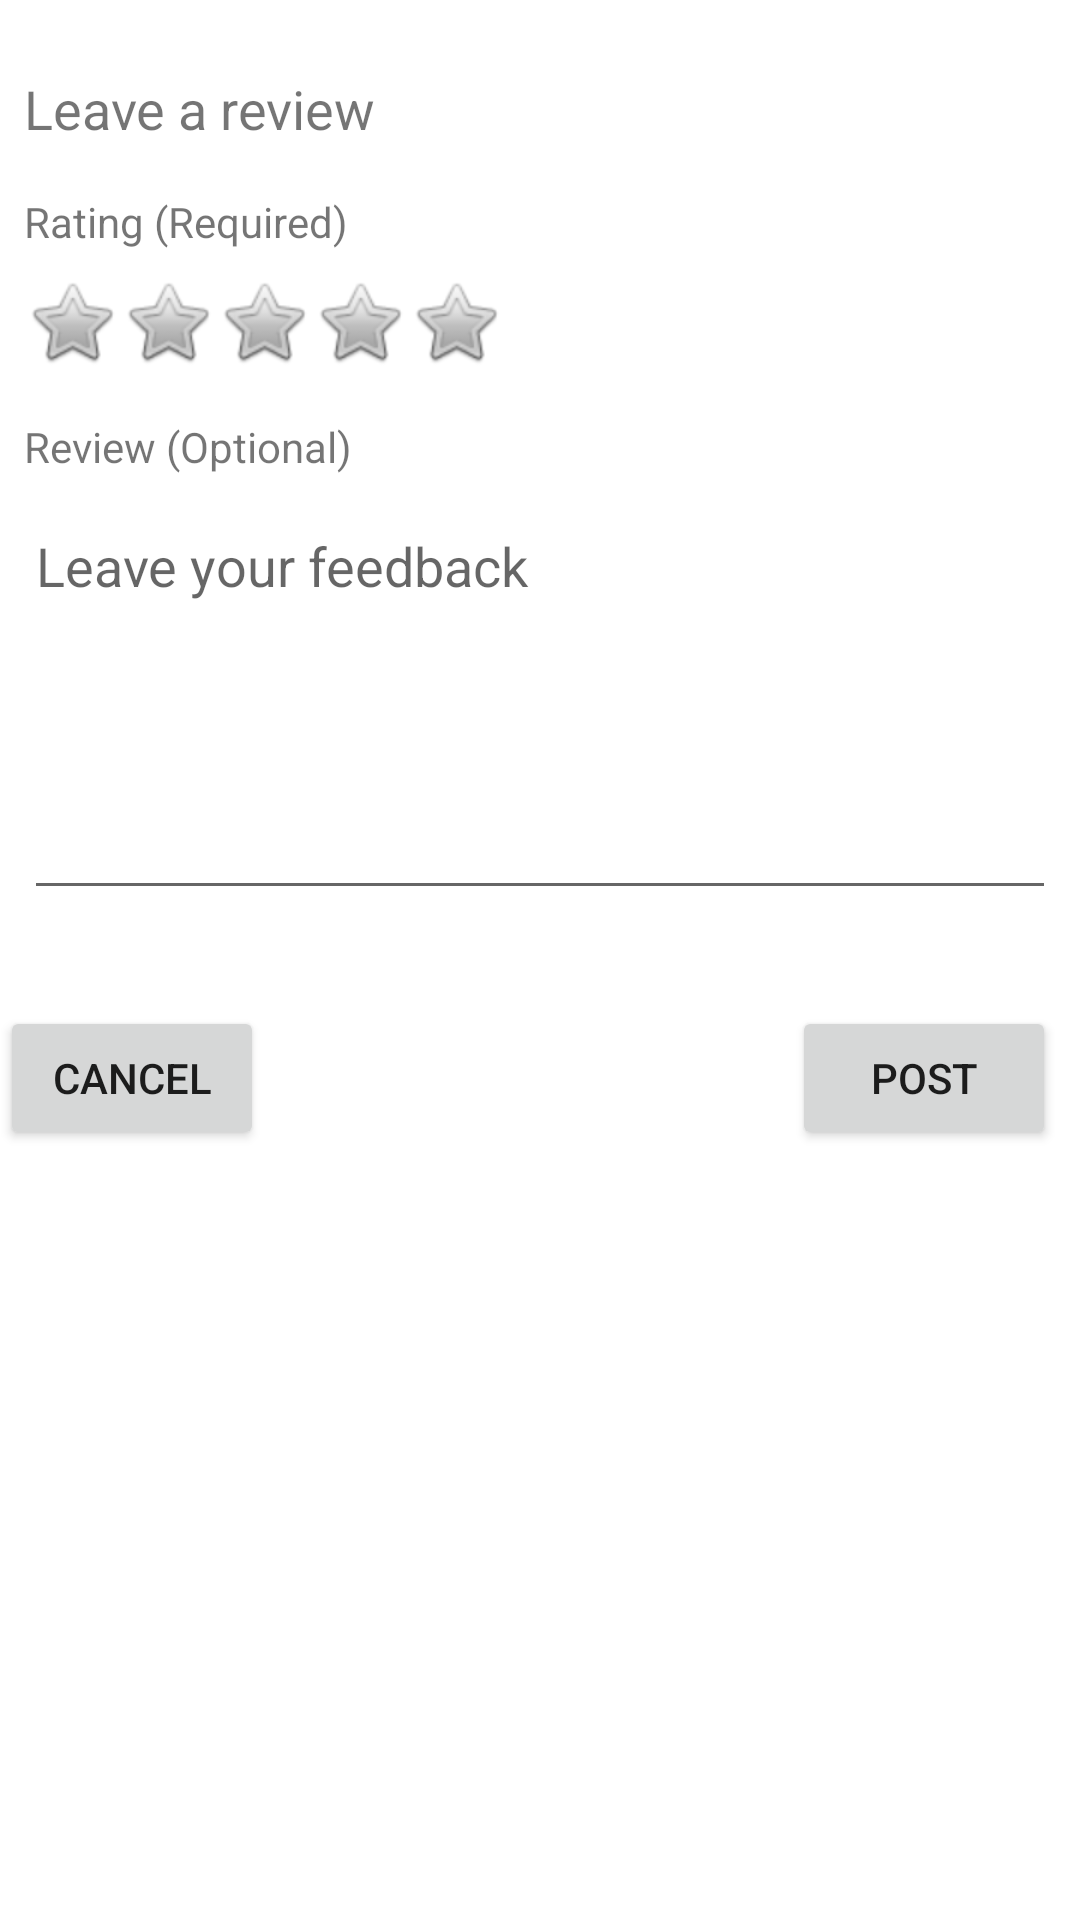

The Android layout XML behind this screen, and the referenced resources:
<!-- AndroidManifest.xml: application theme Theme.CanteenManagementSystem -->
<!-- res/layout/activity_leave_feedback.xml -->
<?xml version="1.0" encoding="utf-8"?>

<androidx.constraintlayout.widget.ConstraintLayout xmlns:android="http://schemas.android.com/apk/res/android"
    xmlns:app="http://schemas.android.com/apk/res-auto"
    xmlns:tools="http://schemas.android.com/tools"
    android:layout_width="match_parent"
    android:layout_height="match_parent"
    tools:context=".LeaveFeedback">

    <ImageView
        android:id="@+id/star1"
        android:layout_width="wrap_content"
        android:layout_height="wrap_content"
        android:layout_marginStart="8dp"
        android:layout_marginTop="8dp"
        android:onClick="star1"
        app:layout_constraintStart_toStartOf="parent"
        app:layout_constraintTop_toBottomOf="@+id/textView2"
        app:srcCompat="@android:drawable/btn_star_big_off"
        android:layout_marginLeft="8dp" />

    <TextView
        android:id="@+id/textView"
        android:layout_width="wrap_content"
        android:layout_height="wrap_content"
        android:layout_marginStart="8dp"
        android:layout_marginTop="24dp"
        android:text="Leave a review"
        android:textSize="18sp"
        app:layout_constraintStart_toStartOf="parent"
        app:layout_constraintTop_toTopOf="parent"
        android:layout_marginLeft="8dp" />

    <ImageView
        android:id="@+id/star2"
        android:layout_width="wrap_content"
        android:layout_height="wrap_content"
        app:layout_constraintBottom_toBottomOf="@+id/star1"
        app:layout_constraintStart_toEndOf="@+id/star1"
        app:srcCompat="@android:drawable/btn_star_big_off"
        android:onClick="star2"/>

    <ImageView
        android:id="@+id/star3"
        android:layout_width="wrap_content"
        android:layout_height="wrap_content"
        app:layout_constraintBottom_toBottomOf="@+id/star2"
        app:layout_constraintStart_toEndOf="@+id/star2"
        app:srcCompat="@android:drawable/btn_star_big_off"
        android:onClick="star3"/>

    <ImageView
        android:id="@+id/star4"
        android:layout_width="wrap_content"
        android:layout_height="wrap_content"
        app:layout_constraintBottom_toBottomOf="@+id/star3"
        app:layout_constraintStart_toEndOf="@+id/star3"
        app:srcCompat="@android:drawable/btn_star_big_off"
        android:onClick="star4"/>

    <ImageView
        android:id="@+id/star5"
        android:layout_width="wrap_content"
        android:layout_height="wrap_content"
        app:layout_constraintBottom_toBottomOf="@+id/star4"
        app:layout_constraintStart_toEndOf="@+id/star4"
        app:srcCompat="@android:drawable/btn_star_big_off"
        android:onClick="star5"/>

    <TextView
        android:id="@+id/textView2"
        android:layout_width="wrap_content"
        android:layout_height="wrap_content"
        android:layout_marginStart="8dp"
        android:layout_marginTop="16dp"
        android:text="Rating (Required)"
        app:layout_constraintStart_toStartOf="parent"
        app:layout_constraintTop_toBottomOf="@+id/textView"
        android:layout_marginLeft="8dp" />

    <EditText
        android:id="@+id/editTextTextMultiLine"
        android:layout_width="0dp"
        android:layout_height="137dp"
        android:layout_marginStart="8dp"
        android:layout_marginTop="8dp"
        android:layout_marginEnd="8dp"
        android:ems="10"
        android:gravity="start|top"
        android:hint="Leave your feedback"
        android:inputType="textMultiLine"
        app:layout_constraintEnd_toEndOf="parent"
        app:layout_constraintHorizontal_bias="0.0"
        app:layout_constraintStart_toStartOf="parent"
        app:layout_constraintTop_toBottomOf="@+id/textView3" />

    <TextView
        android:id="@+id/textView3"
        android:layout_width="wrap_content"
        android:layout_height="wrap_content"
        android:layout_marginStart="8dp"
        android:layout_marginTop="16dp"
        android:text="Review (Optional)"
        app:layout_constraintStart_toStartOf="parent"
        app:layout_constraintTop_toBottomOf="@+id/star1"
        android:layout_marginLeft="8dp" />

    <Button
        android:id="@+id/button"
        android:layout_width="wrap_content"
        android:layout_height="wrap_content"
        android:layout_marginTop="32dp"
        android:text="CANCEL"
        app:layout_constraintTop_toBottomOf="@+id/editTextTextMultiLine"
        tools:layout_editor_absoluteX="8dp"
        android:onClick="back"
        tools:ignore="MissingConstraints" />

    <Button
        android:id="@+id/button2"
        android:layout_width="wrap_content"
        android:layout_height="wrap_content"
        android:layout_marginEnd="8dp"
        android:text="POST"
        app:layout_constraintBottom_toBottomOf="@+id/button"
        app:layout_constraintEnd_toEndOf="parent"
        android:onClick="post"
        android:layout_marginRight="8dp" />

    <TextView
        android:id="@+id/textViewError"
        android:layout_width="wrap_content"
        android:layout_height="wrap_content"
        android:layout_marginStart="8dp"
        android:layout_marginTop="32dp"
        app:layout_constraintStart_toStartOf="parent"
        app:layout_constraintTop_toBottomOf="@+id/button"
        android:layout_marginLeft="8dp" />

    <Button
        android:id="@+id/delete"
        android:layout_width="wrap_content"
        android:layout_height="wrap_content"
        android:layout_marginEnd="8dp"
        android:text="DELETE"
        android:visibility="gone"
        app:layout_constraintBottom_toBottomOf="@+id/button"
        app:layout_constraintEnd_toStartOf="@+id/button2"
        android:onClick="delete"
        android:layout_marginRight="8dp" />

</androidx.constraintlayout.widget.ConstraintLayout>
<!-- resources referenced by this layout -->
<resources>
  <style name="Theme.CanteenManagementSystem" parent="Theme.MaterialComponents.DayNight.DarkActionBar">
          
          <item name="colorPrimary">@color/blue_500</item>
          <item name="colorPrimaryVariant">@color/purple_700</item>
          <item name="colorOnPrimary">@color/white</item>
          
          <item name="colorSecondary">@color/teal_200</item>
          <item name="colorSecondaryVariant">@color/teal_700</item>
          <item name="colorOnSecondary">@color/black</item>
          
          <item name="android:statusBarColor" tools:targetApi="l">?attr/colorPrimaryVariant</item>
          
      </style>
  <color name="blue_500">#1E90FF</color>
  <color name="purple_700">#FF3700B3</color>
  <color name="white">#FFFFFFFF</color>
  <color name="teal_200">#FF03DAC5</color>
  <color name="teal_700">#FF018786</color>
  <color name="black">#FF000000</color>
</resources>
